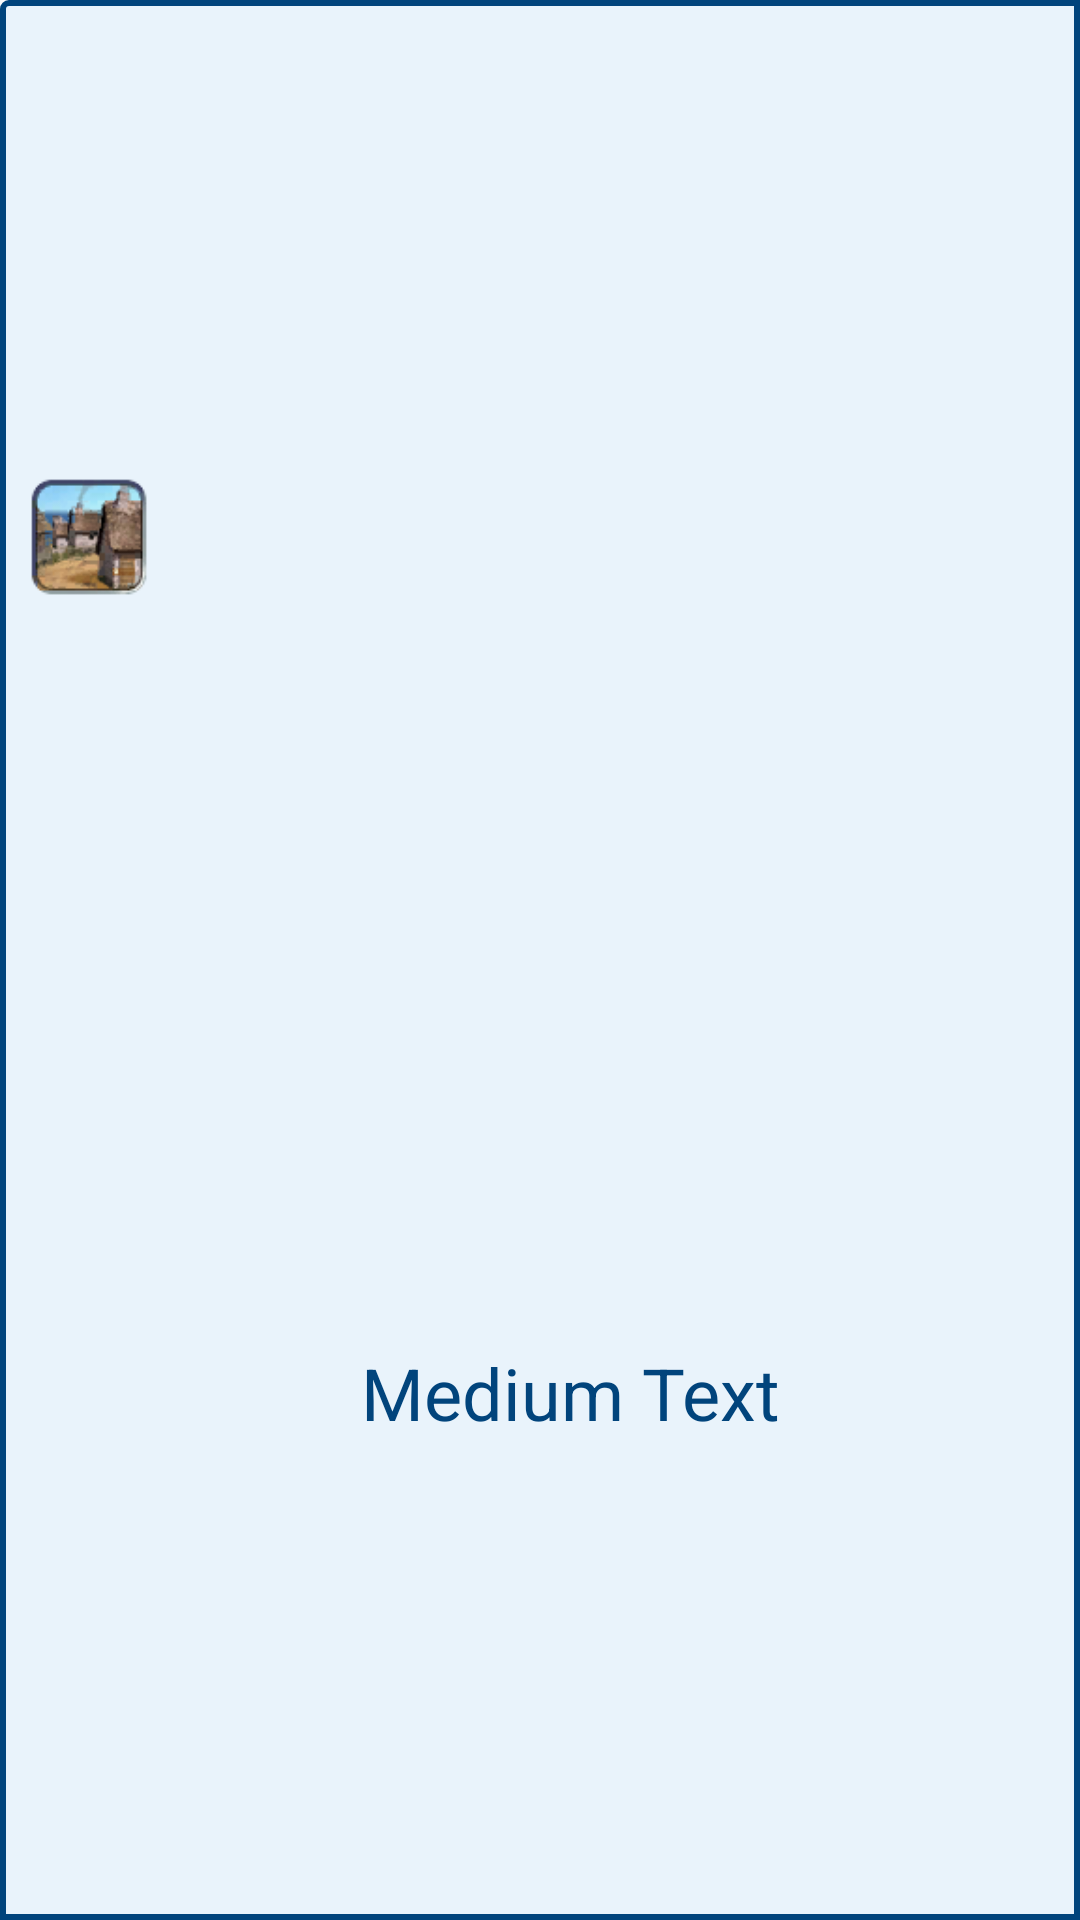

This screen was rendered from an Android layout file. Write that file and the resources it references.
<!-- AndroidManifest.xml: application theme AppTheme -->
<!-- res/layout/dialog_default.xml -->
<?xml version="1.0" encoding="utf-8"?>
<LinearLayout xmlns:android="http://schemas.android.com/apk/res/android"
    style="@style/DialogDefault"
    android:id="@+id/dialog_layout_root"
    android:orientation="vertical"
    android:layout_width="350dp"
    android:layout_height="wrap_content"
    android:padding="10dp"
    android:background="@drawable/ll_dialog_default_background"
    >

    <RelativeLayout
        android:orientation="horizontal"
        android:layout_width="match_parent"
        android:layout_height="match_parent"
        android:layout_marginBottom="5dp"
        android:layout_marginTop="5dp"
        android:gravity="center_vertical">

        <ImageView
            android:layout_width="40dp"
            android:layout_height="40dp"
            android:src="@drawable/buildtown"
            android:id="@+id/imageView" />

        <TextView
            android:layout_width="match_parent"
            android:layout_height="wrap_content"
            android:paddingRight="20dp"
            android:layout_centerInParent="true"
            android:gravity="center"
            android:layout_toRightOf="@+id/imageView"
            android:textAppearance="?android:attr/textAppearanceMedium"
            android:textColor="@color/AppMediumBlue"
            android:textSize="24sp"
            android:text="Medium Text"
            android:id="@+id/tv_dialog_default_title" />
    </RelativeLayout>

    <TextView
        android:layout_width="wrap_content"
        android:layout_height="wrap_content"
        android:paddingLeft="20dp"
        android:paddingRight="20dp"
        android:layout_marginBottom="20dp"
        android:layout_marginTop="20dp"
        android:textColor="@color/AppMediumBlue"
        android:textAppearance="?android:attr/textAppearanceMedium"
        android:text="Medium Text"
        android:id="@+id/tv_dialog_default_text" />

    <LinearLayout
        android:orientation="horizontal"
        android:layout_width="match_parent"
        android:layout_height="match_parent">

        <Button
            android:layout_width="wrap_content"
            android:layout_height="wrap_content"
            android:layout_marginRight="5dp"
            android:textColor="@color/white"
            android:text="New Button"
            android:background="@color/AppGreen"
            android:layout_weight="0.5"
            android:id="@+id/bt_dialog_default_accept" />

        <Button
            android:layout_width="wrap_content"
            android:layout_height="wrap_content"
            android:layout_marginLeft="5dp"
            android:textColor="@color/white"
            android:text="New Button"
            android:background="@color/AppOrange"
            android:layout_weight="0.5"
            android:id="@+id/bt_dialog_default_cancel" />
    </LinearLayout>
</LinearLayout>
<!-- resources referenced by this layout -->
<resources>
  <color name="AppGreen">#a6b92f</color>
  <color name="AppMediumBlue">#01447c</color>
  <color name="AppOrange">#ff9b1e</color>
  <color name="white">#FFFFFF</color>
  <!-- drawable buildtown: png bitmap (drawable, 6208 bytes) -->
  <!-- drawable ll_dialog_default_background (drawable) -->
  <?xml version="1.0" encoding="utf-8"?>
  <shape xmlns:android="http://schemas.android.com/apk/res/android"
      android:shape="rectangle">
      <corners
          android:radius="2dp"
          android:topRightRadius="0dp"
          android:bottomRightRadius="0dp"
          android:bottomLeftRadius="0dp" />
      <stroke
          android:width="2dp"
          android:color="@color/AppMediumBlue" />
      <solid android:color="@color/AppVLightBlue"/>
  </shape>
  <style name="DialogDefault">
          <item name="android:windowFrame">@null</item>
          <item name="android:windowTitleStyle">@null</item>
          <item name="android:windowBackground">@null</item>
          <item name="android:windowIsFloating">true</item>
          <item name="android:windowContentOverlay">@null</item>
          <item name="android:windowAnimationStyle">@android:style/Animation.Dialog</item>
          <item name="android:windowSoftInputMode">stateUnspecified|adjustPan</item>
      </style>
  <style name="AppTheme" parent="Theme.AppCompat.Light.DarkActionBar">
          
  
      </style>
  <color name="AppVLightBlue">#e9f3fb</color>
</resources>
